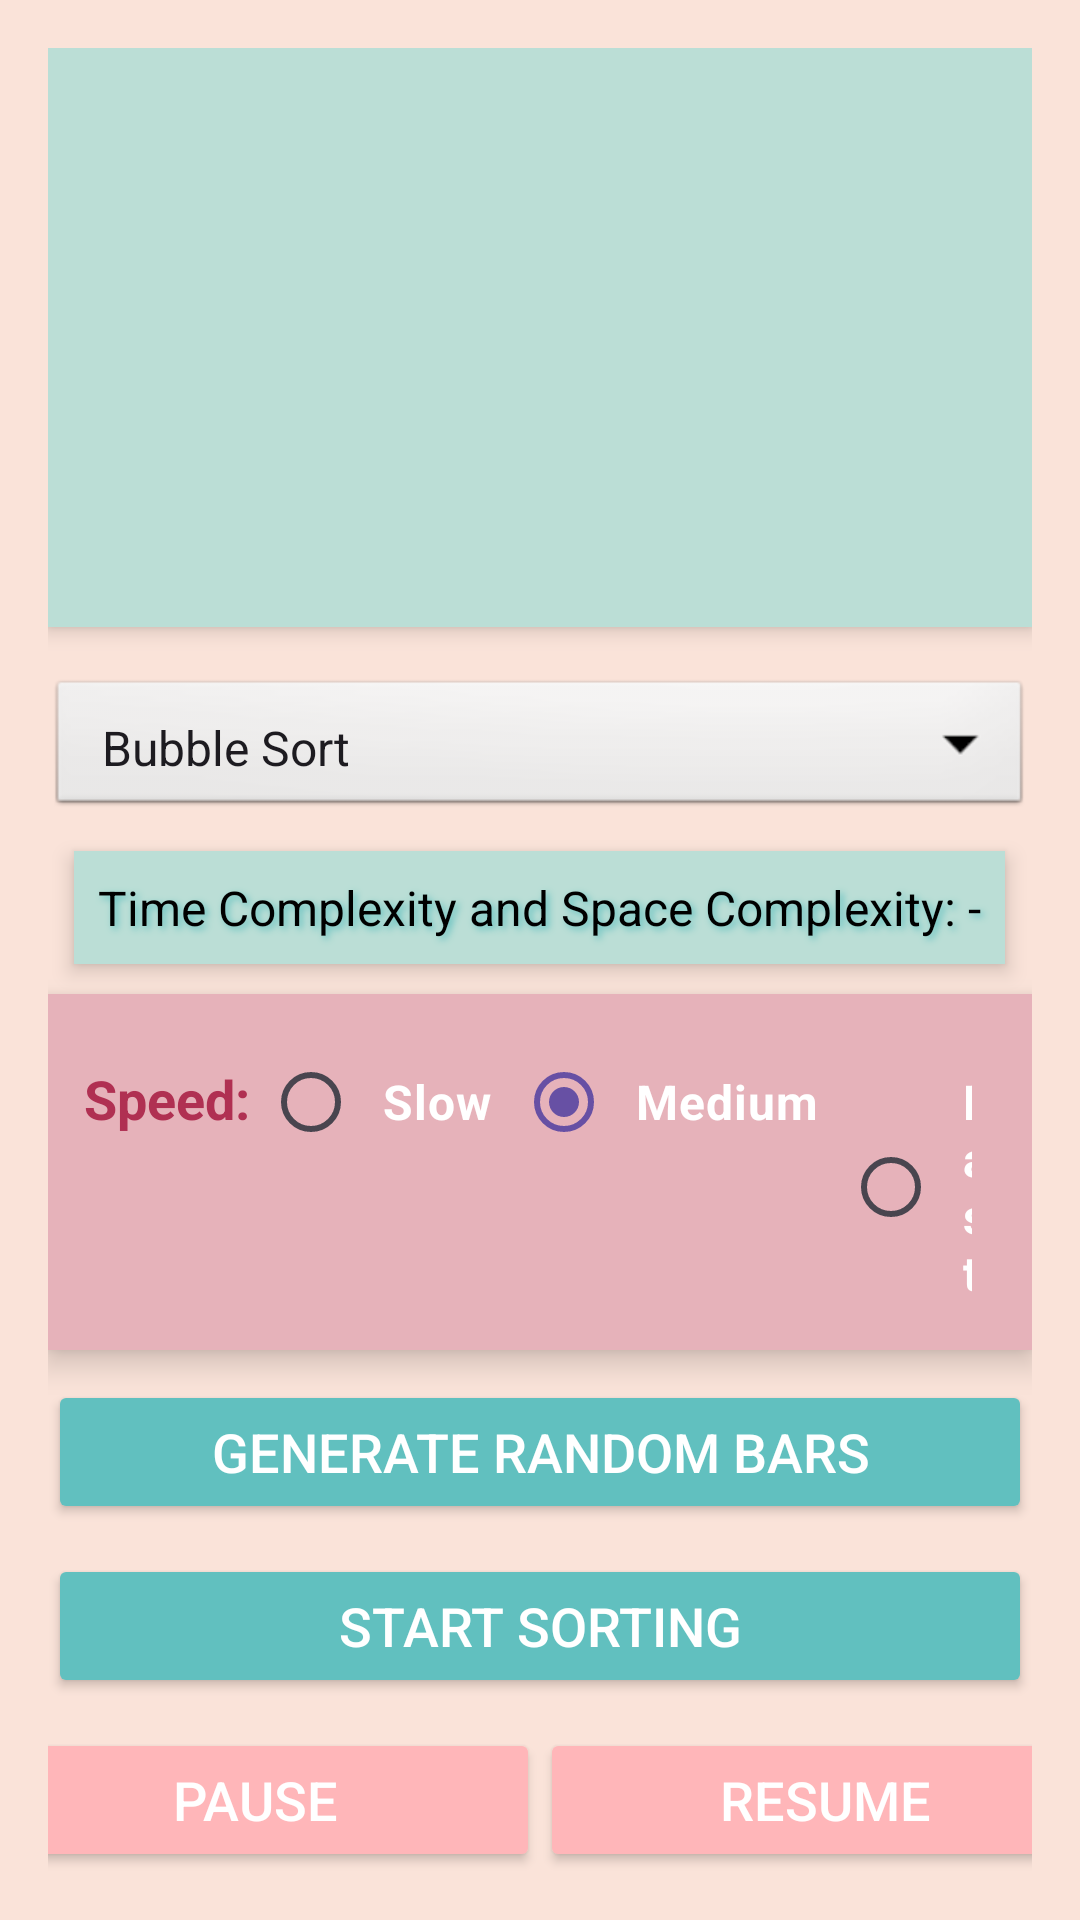

Here is an Android app screen rendered from its layout file. Give the layout XML and the strings, colors and styles it references.
<!-- AndroidManifest.xml: application theme Theme.Display2 -->
<!-- res/layout/vizualization_sorting.xml -->
<?xml version="1.0" encoding="utf-8"?>
<LinearLayout xmlns:android="http://schemas.android.com/apk/res/android"
    xmlns:app="http://schemas.android.com/apk/res-auto"
    xmlns:tools="http://schemas.android.com/tools"
    android:layout_width="match_parent"
    android:layout_height="match_parent"
    android:orientation="vertical"
    android:padding="16dp"
    android:background="@color/peach_cream"
    tools:context=".MainActivity">

    <androidx.recyclerview.widget.RecyclerView
        android:id="@+id/recyclerView"
        android:layout_width="match_parent"
        android:layout_height="match_parent"
        android:layout_weight="1"
        android:background="@color/soft_teal"
        android:layout_marginBottom="16dp"
        android:elevation="4dp" />

    <Spinner
        android:id="@+id/spinnerSorting"
        android:layout_width="match_parent"
        android:layout_height="wrap_content"
        android:entries="@array/sorting_algorithms"
        android:background="@android:drawable/btn_dropdown"
        android:color="@color/peach_cream"
        android:padding="10dp" />

    <TextView
        android:id="@+id/tvComplexity"
        android:layout_width="wrap_content"
        android:layout_height="wrap_content"
        android:text="Time Complexity and Space Complexity: -"
        android:textSize="16dp"
        android:layout_gravity="center"
        android:textColor="@android:color/black"
        android:layout_marginTop="10dp"
        android:shadowColor="@color/deep_teal"
        android:shadowRadius="6"
        android:shadowDx="3"
        android:shadowDy="3"
        android:background="@color/soft_teal"
        android:padding="8dp"
        android:elevation="4dp" />

    <RadioGroup
        android:id="@+id/speedGroup"
        android:layout_width="wrap_content"
        android:layout_height="wrap_content"
        android:orientation="horizontal"
        android:layout_marginTop="10dp"
        android:padding="12dp"
        android:background="#E6B2BA"
        android:elevation="6dp"
        android:layout_gravity="center"
        android:radius="16dp">

        <TextView
            android:layout_width="wrap_content"
            android:layout_height="wrap_content"
            android:text="Speed: "
            android:textSize="18sp"
            android:textStyle="bold"
            android:textColor="#B03052" />

        <RadioButton
            android:id="@+id/rbSlow"
            android:layout_width="wrap_content"
            android:layout_height="wrap_content"
            android:text="Slow"
            android:textStyle="bold"
            android:textColor="@android:color/white"
            android:textSize="16sp"
            android:padding="8dp" />

        <RadioButton
            android:id="@+id/rbMedium"
            android:layout_width="wrap_content"
            android:layout_height="wrap_content"
            android:text="Medium"
            android:textStyle="bold"
            android:checked="true"
            android:textColor="@android:color/white"
            android:textSize="16sp"
            android:padding="8dp" />

        <RadioButton
            android:id="@+id/rbFast"
            android:layout_width="wrap_content"
            android:layout_height="wrap_content"
            android:text="Fast"
            android:textStyle="bold"
            android:textColor="@android:color/white"
            android:textSize="16sp"
            android:padding="8dp" />
    </RadioGroup>


    <Button
        android:id="@+id/btnGenerate"
        android:layout_width="match_parent"
        android:layout_height="wrap_content"
        android:text="Generate Random Bars"
        android:layout_marginTop="10dp"
        android:textSize="18dp"
        android:backgroundTint="@color/deep_teal"
        android:textColor="@android:color/white" />

    <Button
        android:id="@+id/btnSort"
        android:layout_width="match_parent"
        android:layout_height="wrap_content"
        android:text="Start Sorting"
        android:layout_marginTop="10dp"
        android:textSize="18dp"
        android:backgroundTint="@color/deep_teal"
        android:textColor="@android:color/white" />

    <LinearLayout
        android:layout_width="wrap_content"
        android:layout_height="wrap_content"
        android:orientation="horizontal"
        android:gravity="center"
        android:layout_marginTop="10dp">

        <Button
            android:id="@+id/btnPause"
            android:layout_width="190dp"
            android:layout_height="wrap_content"
            android:backgroundTint="@color/soft_pink"
            android:padding="10dp"
            android:text="Pause"
            android:textSize="18dp"
            android:textColor="@android:color/white" />

        <Button
            android:id="@+id/btnResume"
            android:layout_width="190dp"
            android:layout_height="wrap_content"
            android:backgroundTint="@color/soft_pink"
            android:padding="10dp"
            android:text="Resume"
            android:textSize="18dp"
            android:textColor="@android:color/white" />
    </LinearLayout>

</LinearLayout>
<!-- resources referenced by this layout -->
<resources>
  <string-array name="sorting_algorithms">
          <item>Bubble Sort</item>
          <item>Selection Sort</item>
          <item>Insertion Sort</item>
          <item>Merge Sort</item>
          <item>Quick Sort</item>
          <item>Heap Sort</item>
      </string-array>
  <color name="deep_teal">#61C0BF</color>
  <color name="peach_cream">#FAE3D9</color>
  <color name="soft_pink">#FFB6B9</color>
  <color name="soft_teal">#BBDED6</color>
  <style name="Theme.Display2" parent="Base.Theme.Display2" />
  <style name="Base.Theme.Display2" parent="Theme.Material3.DayNight.NoActionBar">
          
          
      </style>
</resources>
